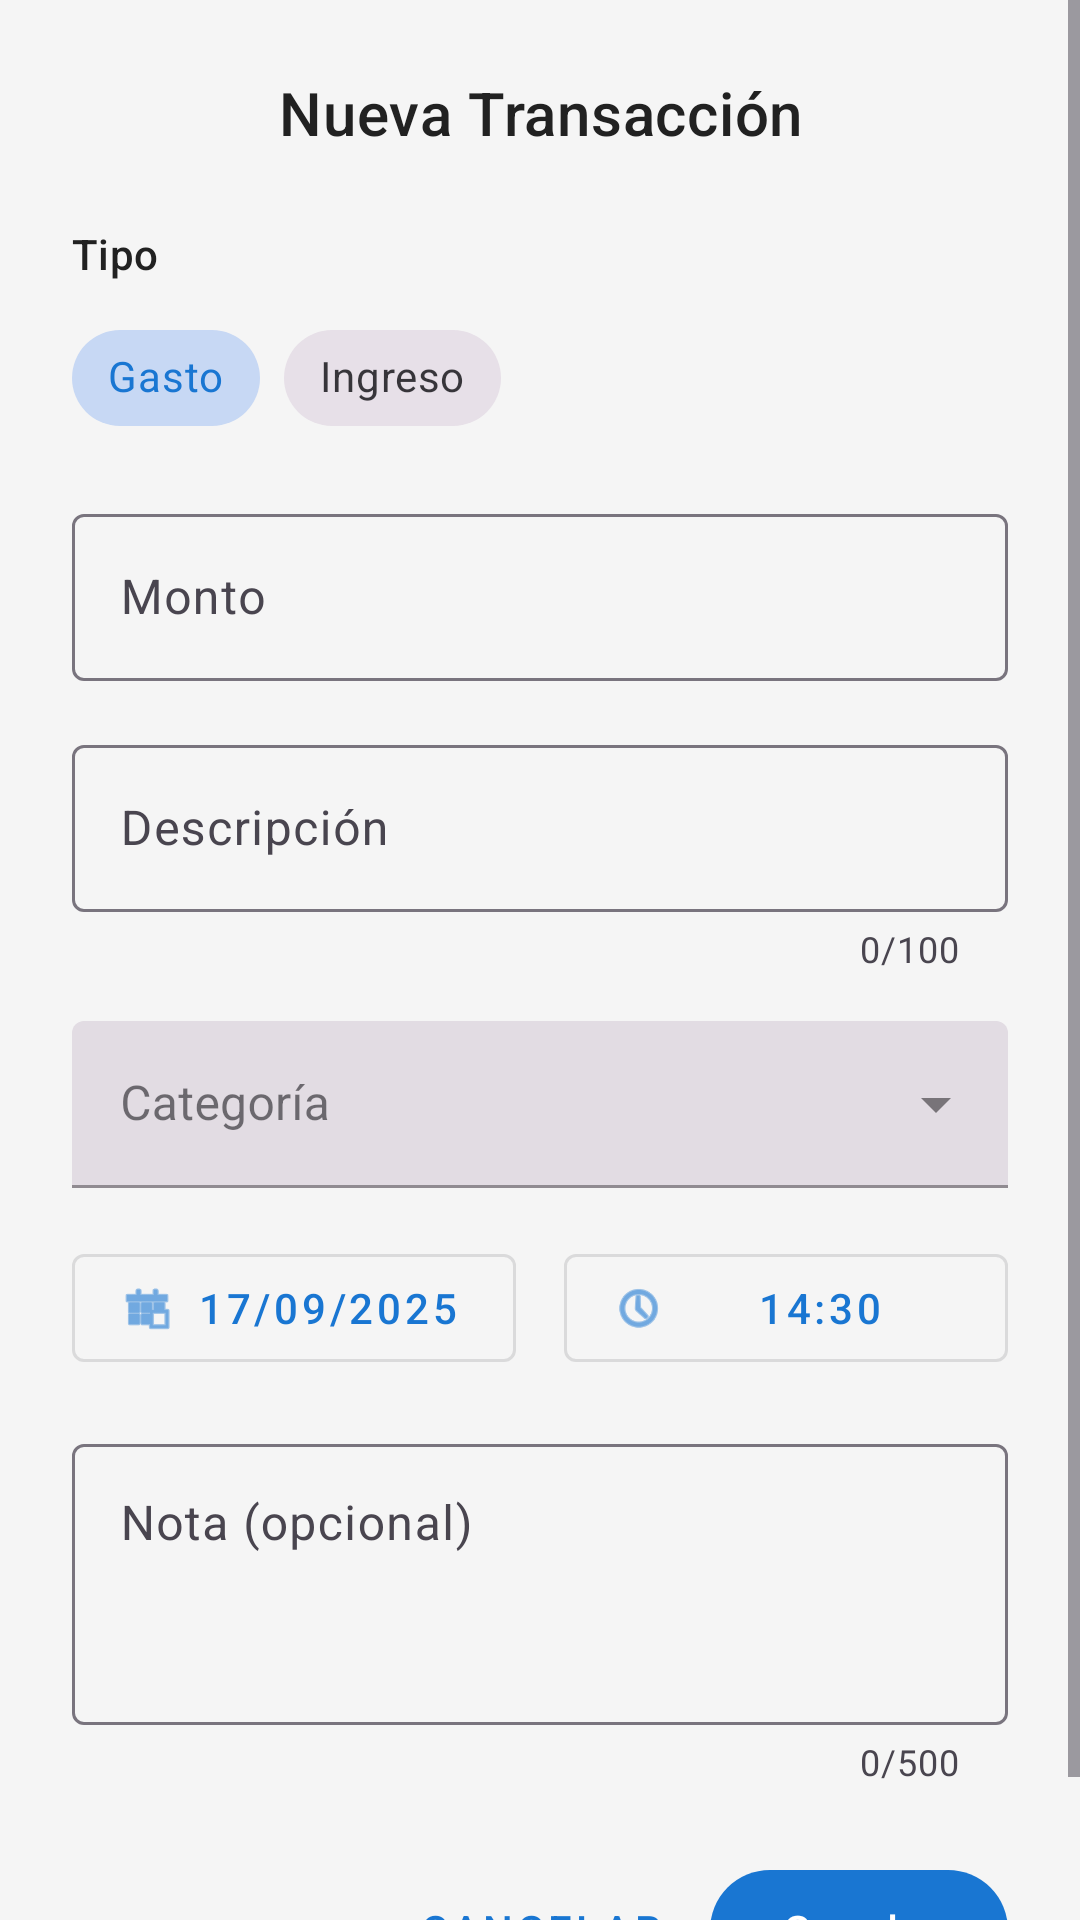

Layout XML and referenced resources for this Android screen:
<!-- AndroidManifest.xml: application theme Theme.MyApplication -->
<!-- res/layout/dialog_add_transaccion.xml -->
<?xml version="1.0" encoding="utf-8"?>
<ScrollView xmlns:android="http://schemas.android.com/apk/res/android"
    xmlns:app="http://schemas.android.com/apk/res-auto"
    android:layout_width="match_parent"
    android:layout_height="wrap_content">

    <LinearLayout
        android:layout_width="match_parent"
        android:layout_height="wrap_content"
        android:orientation="vertical"
        android:padding="24dp">

        <TextView
            android:layout_width="match_parent"
            android:layout_height="wrap_content"
            android:text="@string/nueva_transaccion"
            android:textAppearance="?attr/textAppearanceHeadline6"
            android:layout_marginBottom="24dp"
            android:gravity="center" />

        <TextView
            android:layout_width="wrap_content"
            android:layout_height="wrap_content"
            android:text="@string/tipo"
            android:textAppearance="?attr/textAppearanceSubtitle2"
            android:layout_marginBottom="8dp" />

        <com.google.android.material.chip.ChipGroup
            android:id="@+id/chip_grupo_tipo"
            android:layout_width="match_parent"
            android:layout_height="wrap_content"
            android:layout_marginBottom="16dp"
            app:singleSelection="true"
            app:checkedChip="@id/chip_gasto">

            <com.google.android.material.chip.Chip
                android:id="@+id/chip_gasto"
                android:layout_width="wrap_content"
                android:layout_height="wrap_content"
                android:text="@string/gasto"
                style="@style/Widget.MaterialComponents.Chip.Choice" />

            <com.google.android.material.chip.Chip
                android:id="@+id/chip_ingreso"
                android:layout_width="wrap_content"
                android:layout_height="wrap_content"
                android:text="@string/ingreso"
                style="@style/Widget.MaterialComponents.Chip.Choice" />

        </com.google.android.material.chip.ChipGroup>

        <com.google.android.material.textfield.TextInputLayout
            android:id="@+id/layout_monto"
            android:layout_width="match_parent"
            android:layout_height="wrap_content"
            android:layout_marginBottom="16dp"
            android:hint="@string/monto"
            app:prefixText="S/ "
            app:endIconMode="clear_text">

            <com.google.android.material.textfield.TextInputEditText
                android:id="@+id/et_monto"
                android:layout_width="match_parent"
                android:layout_height="wrap_content"
                android:inputType="numberDecimal" />

        </com.google.android.material.textfield.TextInputLayout>

        <com.google.android.material.textfield.TextInputLayout
            android:id="@+id/layout_descripcion"
            android:layout_width="match_parent"
            android:layout_height="wrap_content"
            android:layout_marginBottom="16dp"
            android:hint="@string/descripcion"
            app:endIconMode="clear_text"
            app:counterEnabled="true"
            app:counterMaxLength="100">

            <com.google.android.material.textfield.TextInputEditText
                android:id="@+id/et_descripcion"
                android:layout_width="match_parent"
                android:layout_height="wrap_content"
                android:inputType="textCapSentences"
                android:maxLength="100" />

        </com.google.android.material.textfield.TextInputLayout>

        <com.google.android.material.textfield.TextInputLayout
            android:id="@+id/layout_categoria"
            android:layout_width="match_parent"
            android:layout_height="wrap_content"
            android:layout_marginBottom="16dp"
            android:hint="@string/categoria"
            style="@style/Widget.MaterialComponents.TextInputLayout.FilledBox.ExposedDropdownMenu">

            <AutoCompleteTextView
                android:id="@+id/spinner_categoria"
                android:layout_width="match_parent"
                android:layout_height="wrap_content"
                android:inputType="none" />

        </com.google.android.material.textfield.TextInputLayout>

        <LinearLayout
            android:layout_width="match_parent"
            android:layout_height="wrap_content"
            android:orientation="horizontal"
            android:layout_marginBottom="16dp">

            <com.google.android.material.button.MaterialButton
                android:id="@+id/btn_seleccionar_fecha"
                android:layout_width="0dp"
                android:layout_height="wrap_content"
                android:layout_weight="1"
                android:layout_marginEnd="8dp"
                android:text="17/09/2025"
                app:icon="@android:drawable/ic_menu_today"
                style="@style/Widget.MaterialComponents.Button.OutlinedButton" />

            <com.google.android.material.button.MaterialButton
                android:id="@+id/btn_seleccionar_hora"
                android:layout_width="0dp"
                android:layout_height="wrap_content"
                android:layout_weight="1"
                android:layout_marginStart="8dp"
                android:text="14:30"
                app:icon="@android:drawable/ic_menu_recent_history"
                style="@style/Widget.MaterialComponents.Button.OutlinedButton" />

        </LinearLayout>

        <com.google.android.material.textfield.TextInputLayout
            android:layout_width="match_parent"
            android:layout_height="wrap_content"
            android:layout_marginBottom="24dp"
            android:hint="@string/nota_opcional"
            app:endIconMode="clear_text"
            app:counterEnabled="true"
            app:counterMaxLength="500">

            <com.google.android.material.textfield.TextInputEditText
                android:id="@+id/et_notas"
                android:layout_width="match_parent"
                android:layout_height="wrap_content"
                android:inputType="textMultiLine"
                android:lines="3"
                android:gravity="top"
                android:maxLength="500" />

        </com.google.android.material.textfield.TextInputLayout>

        <LinearLayout
            android:layout_width="match_parent"
            android:layout_height="wrap_content"
            android:orientation="horizontal"
            android:gravity="end">

            <com.google.android.material.button.MaterialButton
                android:id="@+id/btn_cancelar"
                android:layout_width="wrap_content"
                android:layout_height="wrap_content"
                android:layout_marginEnd="8dp"
                android:text="@string/cancelar"
                style="@style/Widget.MaterialComponents.Button.TextButton" />

            <com.google.android.material.button.MaterialButton
                android:id="@+id/btn_guardar"
                android:layout_width="wrap_content"
                android:layout_height="wrap_content"
                android:text="@string/guardar" />

        </LinearLayout>

    </LinearLayout>

</ScrollView>
<!-- resources referenced by this layout -->
<resources>
  <string name="cancelar">Cancelar</string>
  <string name="categoria">Categoría</string>
  <string name="descripcion">Descripción</string>
  <string name="gasto">Gasto</string>
  <string name="guardar">Guardar</string>
  <string name="ingreso">Ingreso</string>
  <string name="monto">Monto</string>
  <string name="nota_opcional">Nota (opcional)</string>
  <string name="nueva_transaccion">Nueva Transacción</string>
  <string name="tipo">Tipo</string>
  <style name="Theme.MyApplication" parent="Base.Theme.MyApplication" />
  <style name="Base.Theme.MyApplication" parent="Theme.Material3.DayNight.NoActionBar">
          
          <item name="colorPrimary">@color/colorPrimary</item>
          <item name="colorOnPrimary">@color/colorOnPrimary</item>
  
          
          <item name="android:windowBackground">@color/appBackground</item>
  
          
          <item name="android:textColor">@color/textColor</item>
      </style>
  <color name="colorPrimary">#1976D2</color>
  <color name="colorOnPrimary">#FFFFFF</color>
  <color name="appBackground">#F5F5F5</color>
  <color name="textColor">#212121</color>
</resources>
